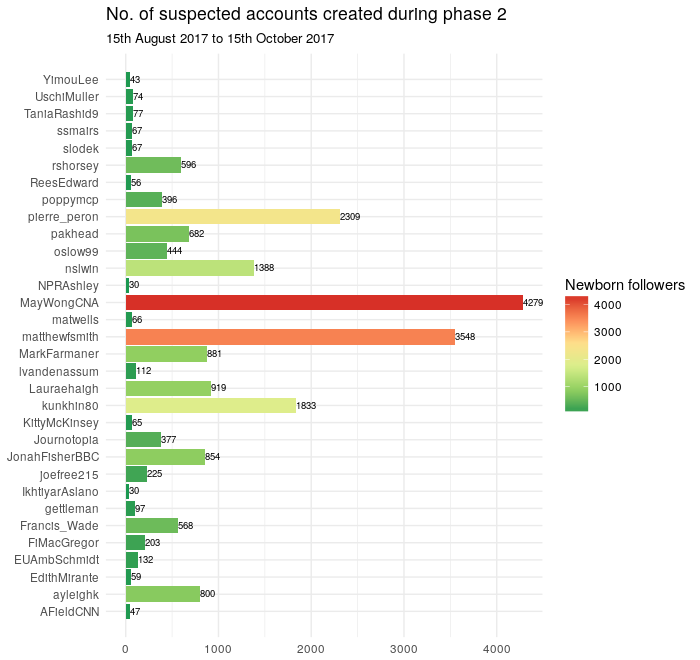

Data behind this chart, as committed beside it:
id, newfollwers
ReesEdward, 56
poppymcp, 396
matwells, 66
TaniaRashid9, 77
JonahFisherBBC, 854
kunkhin80, 1833
nslwin, 1388
ssmairs, 67
UschiMuller, 74
matthewfsmith, 3548
EUAmbSchmidt, 132
pierre_peron, 2309
KittyMcKinsey, 65
AFieldCNN, 47
lvandenassum, 112
YimouLee, 43
slodek, 67
rshorsey, 596
IkhtiyarAslano, 30
MayWongCNA, 4279
joefree215, 225
Francis_Wade, 568
ayleighk, 800
MarkFarmaner, 881
pakhead, 682
Lauraehaigh, 919
FiMacGregor, 203
oslow99, 444
gettleman, 97
EdithMirante, 59
NPRAshley, 30
Journotopia, 377
